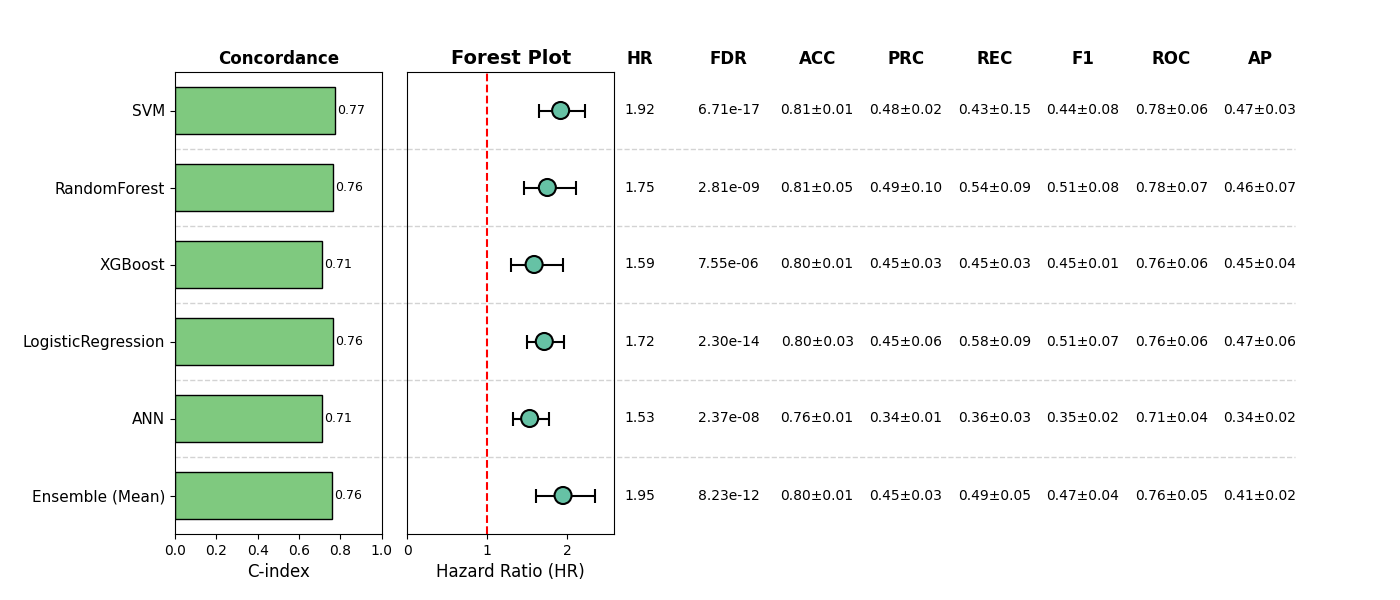

The data file committed next to this chart (first rows):
, Model, HR, CI_lower, CI_upper, p, cindex, accuracy_mean, accuracy_std, precision_mean, precision_std, recall_mean, recall_std, f1_mean, f1_std, roc_auc_mean, roc_auc_std, pr_auc_mean, pr_auc_std, FDR, Sig
0, SVM, 1.922, 1.655, 2.232, 1.1189449130997035e-17, 0.7738, 0.8148, 0.007294, 0.482, 0.01749, 0.4333, 0.1514, 0.4435, 0.07988, 0.7768, 0.06198, 0.4697, 0.03064, 6.713669478598222e-17, True
1, RandomForest, 1.755, 1.461, 2.108, 1.8712981371977544e-09, 0.7643, 0.8109, 0.04638, 0.4919, 0.09672, 0.5423, 0.08659, 0.5103, 0.08165, 0.782, 0.07366, 0.4607, 0.07321, 2.8069472057966316e-09, True
2, XGBoost, 1.589, 1.297, 1.946, 7.546697885635778e-06, 0.7112, 0.8012, 0.00827, 0.4473, 0.02573, 0.4455, 0.02771, 0.4453, 0.01456, 0.7552, 0.06239, 0.4492, 0.03679, 7.546697885635778e-06, True
3, LogisticRegression, 1.717, 1.498, 1.967, 7.678635867596825e-15, 0.7632, 0.7992, 0.02715, 0.452, 0.06327, 0.5763, 0.09369, 0.506, 0.07446, 0.7594, 0.05612, 0.467, 0.06219, 2.3035907602790476e-14, True
4, ANN, 1.533, 1.32, 1.779, 1.9784351441157754e-08, 0.7103, 0.7622, 0.007294, 0.3437, 0.008799, 0.3588, 0.02692, 0.3507, 0.0162, 0.707, 0.03666, 0.3433, 0.0214, 2.3741221729389304e-08, True
5, Ensemble (Mean), 1.952, 1.615, 2.358, 4.112744828525625e-12, 0.761, 0.7992, 0.01202, 0.4452, 0.02942, 0.4885, 0.04709, 0.4654, 0.03566, 0.7633, 0.04509, 0.4116, 0.02365, 8.22548965705125e-12, True
